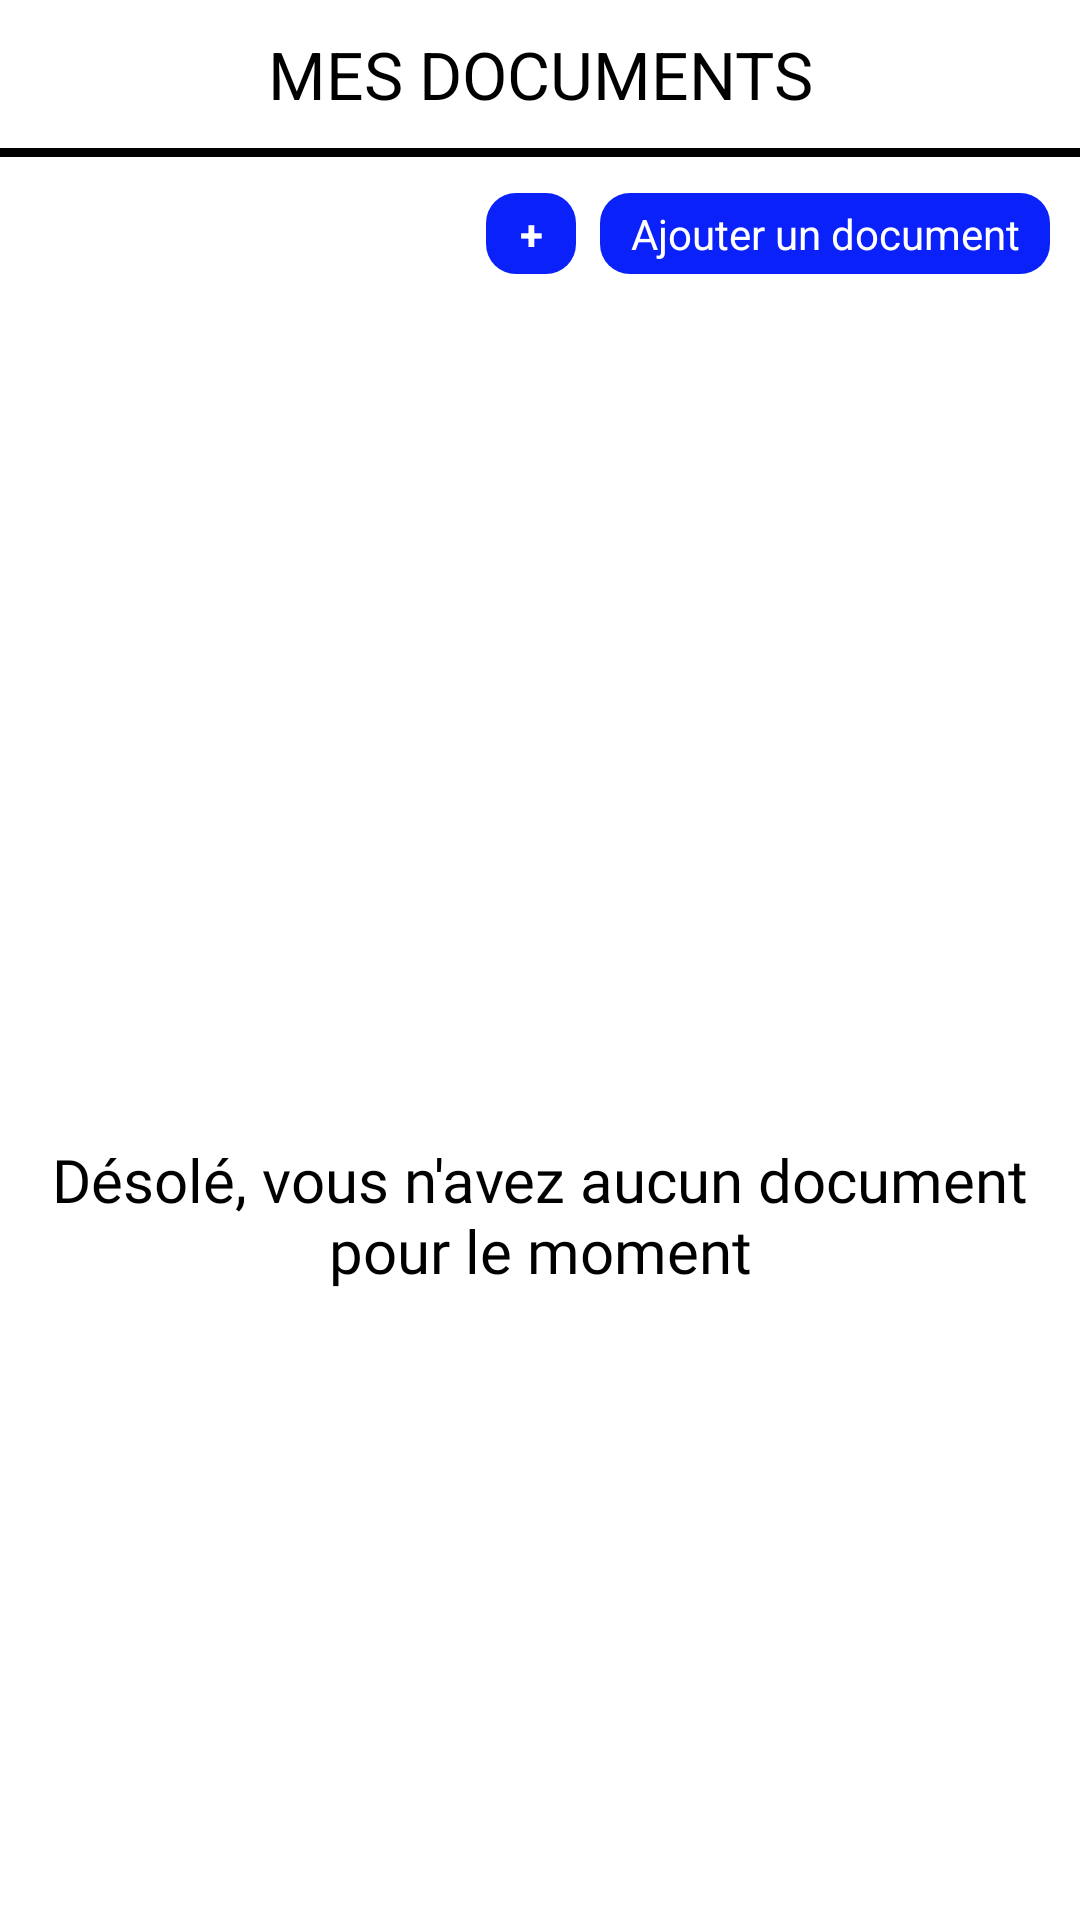

Here is an Android app screen rendered from its layout file. Give the layout XML and the strings, colors and styles it references.
<!-- AndroidManifest.xml: application theme Theme.Tp -->
<!-- res/layout/activity_mes_doc.xml -->
<?xml version="1.0" encoding="utf-8"?>
<RelativeLayout xmlns:android="http://schemas.android.com/apk/res/android"
    xmlns:app="http://schemas.android.com/apk/res-auto"
    xmlns:tools="http://schemas.android.com/tools"
    android:layout_width="match_parent"
    android:layout_height="match_parent"
    tools:context=".MesDocActivity">

    <TextView
        android:id="@+id/txt"
        android:layout_width="match_parent"
        android:layout_height="wrap_content"
        android:text="Mes documents"
        android:textAlignment="center"
        android:textColor="@color/black"
        android:textAllCaps="true"
        android:textSize="22sp"
        android:layout_marginTop="10dp"
        android:gravity="center_horizontal" />

    <View
        android:layout_width="match_parent"
        android:layout_height="3dp"
        android:background="@color/black"
        android:layout_below="@+id/txt"
        android:layout_marginTop="10dp"
        android:id="@+id/vw"/>

    <LinearLayout
        android:layout_width="wrap_content"
        android:layout_height="wrap_content"
        android:layout_alignParentRight="true"
        android:orientation="horizontal"
        android:layout_below="@id/vw"
        android:layout_marginTop="12dp"
        android:onClick="AdDocs"
        >

        <TextView
            android:id="@+id/txt3"
            android:layout_width="30dp"
            android:layout_height="wrap_content"
            android:text="+"
            android:background="@drawable/txt_design"
            android:textColor="@color/white"
            android:textAlignment="center"
            android:textSize="14dp"
            android:textStyle="bold"
            android:layout_marginRight="8dp"
            android:padding="4dp"
            android:gravity="center_horizontal" />

        <TextView
            android:id="@+id/txt2"
            android:layout_width="150dp"
            android:layout_height="wrap_content"
            android:text="Ajouter un document"
            android:background="@drawable/txt_design"
            android:textColor="@color/white"
            android:textAlignment="center"
            android:textSize="14dp"
            android:layout_marginRight="10dp"
            android:padding="4dp"
            android:layout_alignParentRight="true"
            android:gravity="center_horizontal" />



    </LinearLayout>

    <LinearLayout
        android:id="@+id/rl0"
        android:layout_width="match_parent"
        android:layout_height="wrap_content"
        android:layout_marginTop="10dp"
        android:layout_centerVertical="true"
        android:orientation="vertical">

        <ImageView
            android:layout_width="match_parent"
            android:layout_height="150dp"
            android:layout_marginTop="10dp"
            android:src="@drawable/info" />

        <TextView
            android:id="@+id/id_tit"
            android:layout_width="match_parent"
            android:layout_height="wrap_content"
            android:layout_marginLeft="5dp"
            android:layout_marginTop="10dp"
            android:layout_marginRight="5dp"
            android:text="Désolé, vous n'avez aucun document pour le moment"
            android:textAlignment="center"
            android:textColor="@color/black"
            android:textSize="20sp"
            android:fontFamily="@font/gotic"/>



    </LinearLayout>

   

</RelativeLayout>
<!-- resources referenced by this layout -->
<resources>
  <color name="black">#FF000000</color>
  <color name="white">#FFFFFFFF</color>
  <!-- drawable txt_design (drawable) -->
  <?xml version="1.0" encoding="utf-8"?>
  <shape xmlns:android="http://schemas.android.com/apk/res/android">
  
      <solid
          android:color="@color/bleu"/>
      <corners
          android:radius="10dp"/>
  </shape>
  <style name="Theme.Tp" parent="Theme.MaterialComponents.DayNight.NoActionBar">
          
          <item name="colorPrimary">@color/purple_200</item>
          <item name="colorPrimaryVariant">@color/appColor</item>
          <item name="colorOnPrimary">@color/white</item>
          
          <item name="colorSecondary">@color/teal_200</item>
          <item name="colorSecondaryVariant">@color/teal_700</item>
          <item name="colorOnSecondary">@color/black</item>
          
          <item name="android:statusBarColor" tools:targetApi="l">?attr/colorPrimaryVariant</item>
          
      </style>
  <color name="bleu">#0A22F9</color>
  <color name="purple_200">#FFBB86FC</color>
  <color name="appColor">#8C8C8C</color>
  <color name="teal_200">#FF03DAC5</color>
  <color name="teal_700">#FF018786</color>
</resources>
